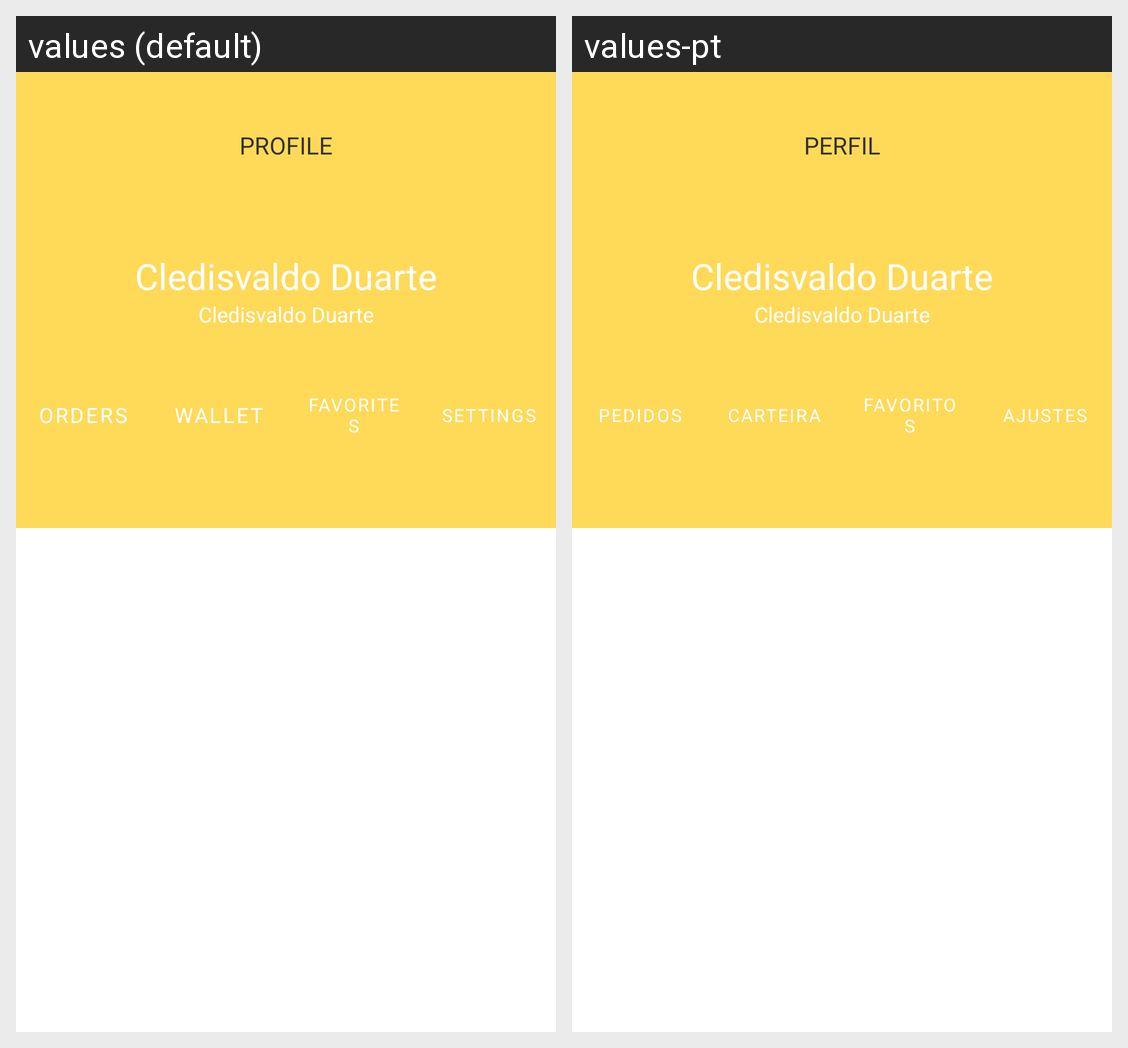

Here is an Android app screen in its default locale and in the app's own translations. Write out the translated-string differences for the strings that appear on this screen.
Android screen res/layout/fragment_profile.xml rendered under 2 locales, left to right: values (default), values-pt. Device: Nexus 5 (rendered at 1080×1920; each locale shown at half size, 540×960, under a caption strip naming it); theme Theme.Food4U_Nav.
Strings drawn on this screen, with the default value and each locale's value (text and hints the layout hard-codes, and strings that could not be matched under every locale, appear in the picture but are not listed):

profile
  values: Profile
  values-pt: Perfil

orders
  values: Orders
  values-pt: Pedidos

wallet
  values: Wallet
  values-pt: Carteira

favorites
  values: Favorites
  values-pt: Favoritos

settings
  values: Settings
  values-pt: Ajustes
